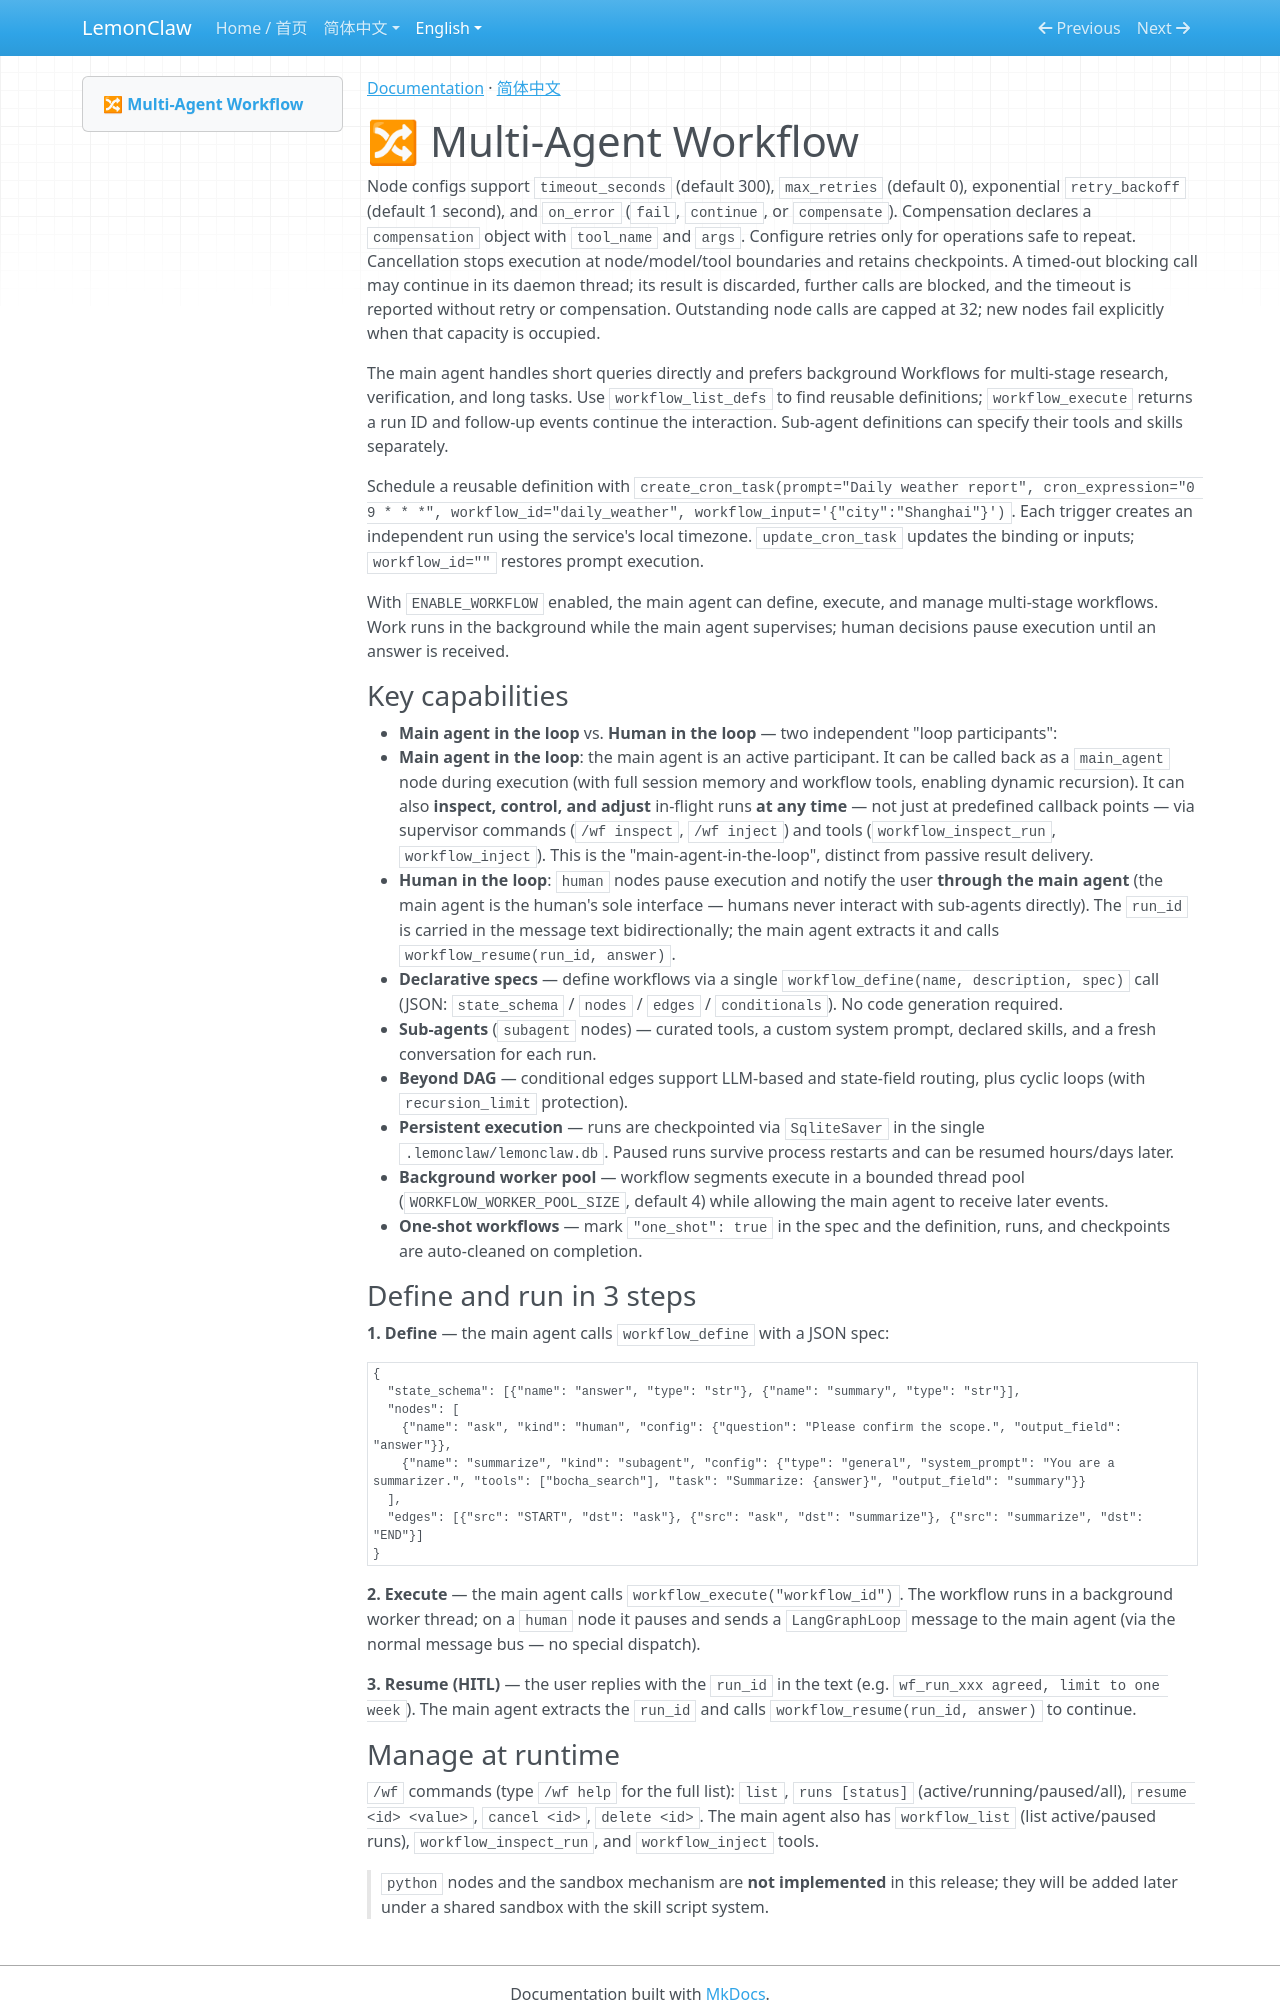

repository: nl8590687/lemonclaw · page: en/workflows/index.html · generator: mkdocs

[Documentation](index.md) · [简体中文](../zh/workflows.md)

# 🔀 Multi-Agent Workflow

Node configs support `timeout_seconds` (default 300), `max_retries` (default 0), exponential `retry_backoff` (default 1 second), and `on_error` (`fail`, `continue`, or `compensate`). Compensation declares a `compensation` object with `tool_name` and `args`. Configure retries only for operations safe to repeat. Cancellation stops execution at node/model/tool boundaries and retains checkpoints. A timed-out blocking call may continue in its daemon thread; its result is discarded, further calls are blocked, and the timeout is reported without retry or compensation. Outstanding node calls are capped at 32; new nodes fail explicitly when that capacity is occupied.


The main agent handles short queries directly and prefers background Workflows for multi-stage research, verification, and long tasks. Use `workflow_list_defs` to find reusable definitions; `workflow_execute` returns a run ID and follow-up events continue the interaction. Sub-agent definitions can specify their tools and skills separately.

Schedule a reusable definition with `create_cron_task(prompt="Daily weather report", cron_expression="0 9 * * *", workflow_id="daily_weather", workflow_input='{"city":"Shanghai"}')`. Each trigger creates an independent run using the service's local timezone. `update_cron_task` updates the binding or inputs; `workflow_id=""` restores prompt execution.


With `ENABLE_WORKFLOW` enabled, the main agent can define, execute, and manage multi-stage workflows. Work runs in the background while the main agent supervises; human decisions pause execution until an answer is received.

### Key capabilities

- **Main agent in the loop** vs. **Human in the loop** — two independent "loop participants":
  - **Main agent in the loop**: the main agent is an active participant. It can be called back as a `main_agent` node during execution (with full session memory and workflow tools, enabling dynamic recursion). It can also **inspect, control, and adjust** in-flight runs **at any time** — not just at predefined callback points — via supervisor commands (`/wf inspect`, `/wf inject`) and tools (`workflow_inspect_run`, `workflow_inject`). This is the "main-agent-in-the-loop", distinct from passive result delivery.
  - **Human in the loop**: `human` nodes pause execution and notify the user **through the main agent** (the main agent is the human's sole interface — humans never interact with sub-agents directly). The `run_id` is carried in the message text bidirectionally; the main agent extracts it and calls `workflow_resume(run_id, answer)`.
- **Declarative specs** — define workflows via a single `workflow_define(name, description, spec)` call (JSON: `state_schema` / `nodes` / `edges` / `conditionals`). No code generation required.
- **Sub-agents** (`subagent` nodes) — curated tools, a custom system prompt, declared skills, and a fresh conversation for each run. 
- **Beyond DAG** — conditional edges support LLM-based and state-field routing, plus cyclic loops (with `recursion_limit` protection).
- **Persistent execution** — runs are checkpointed via `SqliteSaver` in the single `.lemonclaw/lemonclaw.db`. Paused runs survive process restarts and can be resumed hours/days later.
- **Background worker pool** — workflow segments execute in a bounded thread pool (`WORKFLOW_WORKER_POOL_SIZE`, default 4) while allowing the main agent to receive later events.
- **One-shot workflows** — mark `"one_shot": true` in the spec and the definition, runs, and checkpoints are auto-cleaned on completion.

### Define and run in 3 steps

**1. Define** — the main agent calls `workflow_define` with a JSON spec:

```json
{
  "state_schema": [{"name": "answer", "type": "str"}, {"name": "summary", "type": "str"}],
  "nodes": [
    {"name": "ask", "kind": "human", "config": {"question": "Please confirm the scope.", "output_field": "answer"}},
    {"name": "summarize", "kind": "subagent", "config": {"type": "general", "system_prompt": "You are a summarizer.", "tools": ["bocha_search"], "task": "Summarize: {answer}", "output_field": "summary"}}
  ],
  "edges": [{"src": "START", "dst": "ask"}, {"src": "ask", "dst": "summarize"}, {"src": "summarize", "dst": "END"}]
}
```

**2. Execute** — the main agent calls `workflow_execute("workflow_id")`. The workflow runs in a background worker thread; on a `human` node it pauses and sends a `LangGraphLoop` message to the main agent (via the normal message bus — no special dispatch).

**3. Resume (HITL)** — the user replies with the `run_id` in the text (e.g. `wf_run_xxx agreed, limit to one week`). The main agent extracts the `run_id` and calls `workflow_resume(run_id, answer)` to continue.
